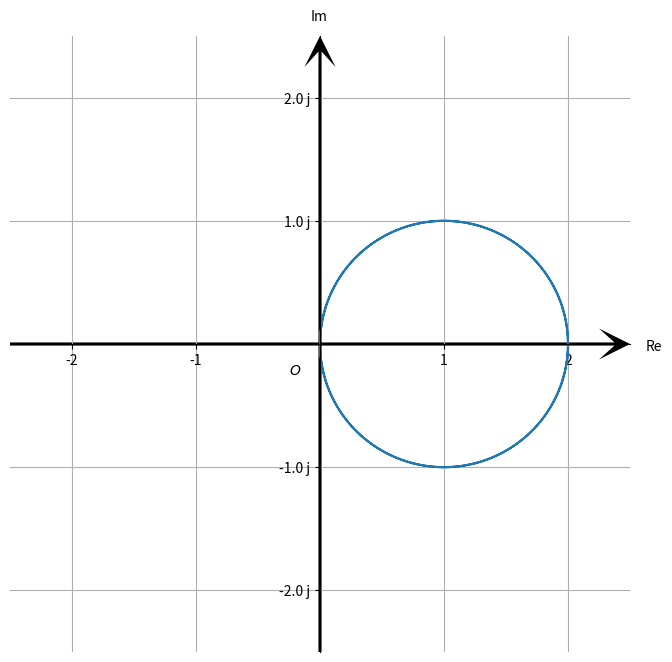

Here is the Python script that generated this plot:
import numpy as np
import matplotlib.pyplot as plt

def plot_cp(func): 
	fig, ax = plt.subplots(figsize = (8, 8))
	ax.grid()

	lim = [-2.5, 2.5]
	ax.set_xlim(lim)
	ax.set_ylim(lim)

	plt.quiver(lim[0],0,lim[1]-lim[0], 0,
		angles='xy', scale_units='xy',
		width=0.005, headwidth=10, headlength=10, 
		headaxislength=5, scale=1)
	plt.text(1.05*lim[1],0.02*lim[0], 'Re')

	plt.quiver(0,lim[0],0,lim[1]-lim[0],
		angles='xy', scale_units='xy',
		width=0.005, headwidth=10, headlength=10,
		headaxislength=5, scale=1)
	plt.text(0.03*lim[0],1.05*lim[1], 'Im')

	plt.text(0.1*lim[0],0.1*lim[0], '$O$')

	xt = list(ax.get_xticks())
	for i in [0, np.floor(lim[0]), np.ceil(lim[1])]:
		xt.remove(i)
	ax.set_xticks(xt)
	ax.set_yticks(xt)

	imlabel=[]
	for ticks in ax.get_yticks():
		imlabel.append(str(ticks)+" j")
	ax.set_yticklabels(imlabel)

	ax.spines['bottom'].set_position('center')
	ax.spines['left'].set_position('center')
	ax.spines['right'].set_visible(False)
	ax.spines['top'].set_visible(False)
	return


theta=np.linspace(-np.pi, np.pi, 1000) # theta=omega*T
func = 1+np.exp(-2j*theta)

plot_cp(func) # 複素平面上に描く

plt.plot(np.real(func),np.imag(func))

func = 1.3 + 0.5j
plt.plot(np.real(func),np.imag(func))


plt.show()


'''
	referred:
	https://qiita.com/ikets/items/67e03c9cdf1d873d7f2f
'''
